The GitHub repository ParthaPratimBanik/An-Automatic-Nucleus-Segmentation-and-CNN-Model-based-Classification-Method-of-White-Blood-Cell contains a labelled image folder "bccd_wbc_seg" with 4 categories: eosinophil, lymphocyte, monocyte, neutrophil. Examples follow, each with its label.

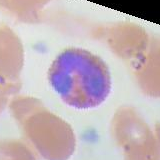
Label: eosinophil

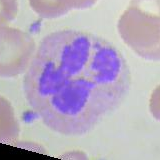
Label: neutrophil

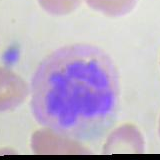
Label: neutrophil

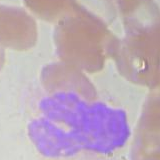
Label: eosinophil

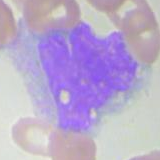
Label: monocyte

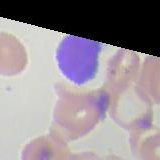
Label: lymphocyte
